Labelled photos from "ReadText10second", an image-classification folder in Xrwh/PDNet. The possible labels are: healthy control image, PD image.

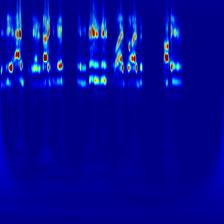
Label: PD image

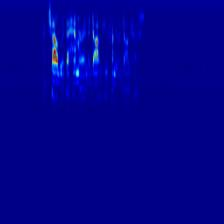
Label: healthy control image

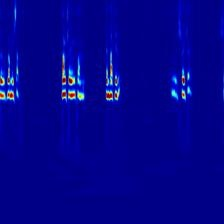
Label: PD image

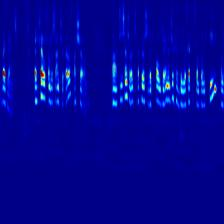
Label: healthy control image

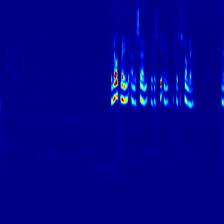
Label: PD image

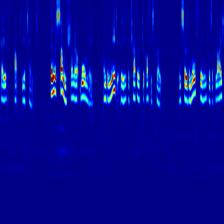
Label: healthy control image
